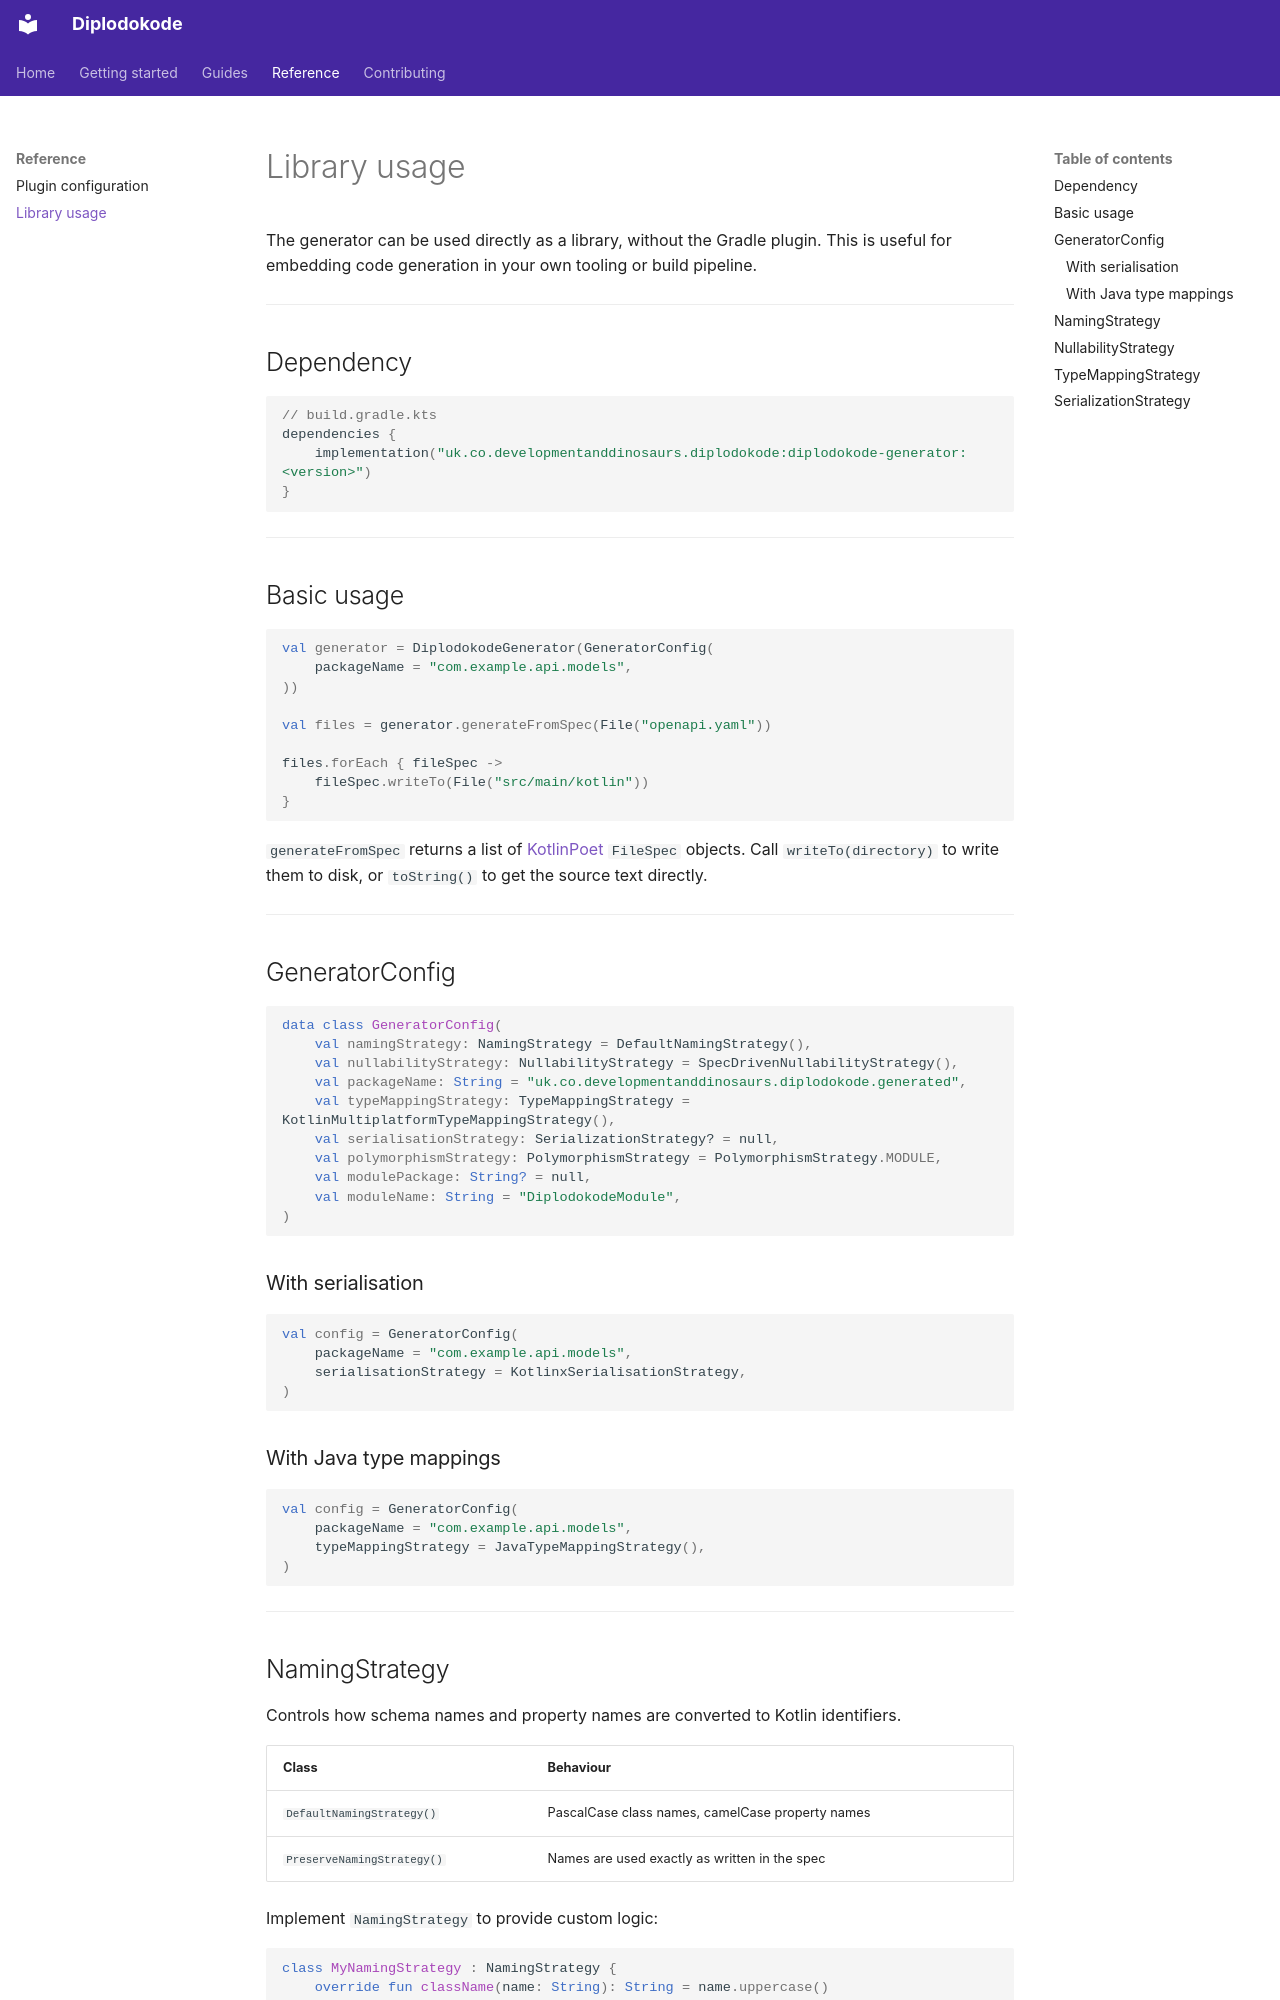

repository: development-and-dinosaurs/diplodokode · page: library/index.html · generator: mkdocs

# Library usage

The generator can be used directly as a library, without the Gradle plugin. This is useful for embedding code generation in your own tooling or build pipeline.

---

## Dependency

```kotlin
// build.gradle.kts
dependencies {
    implementation("uk.co.developmentanddinosaurs.diplodokode:diplodokode-generator:<version>")
}
```

---

## Basic usage

```kotlin
val generator = DiplodokodeGenerator(GeneratorConfig(
    packageName = "com.example.api.models",
))

val files = generator.generateFromSpec(File("openapi.yaml"))

files.forEach { fileSpec ->
    fileSpec.writeTo(File("src/main/kotlin"))
}
```

`generateFromSpec` returns a list of [KotlinPoet](https://square.github.io/kotlinpoet/) `FileSpec` objects. Call `writeTo(directory)` to write them to disk, or `toString()` to get the source text directly.

---

## GeneratorConfig

```kotlin
data class GeneratorConfig(
    val namingStrategy: NamingStrategy = DefaultNamingStrategy(),
    val nullabilityStrategy: NullabilityStrategy = SpecDrivenNullabilityStrategy(),
    val packageName: String = "uk.co.developmentanddinosaurs.diplodokode.generated",
    val typeMappingStrategy: TypeMappingStrategy = KotlinMultiplatformTypeMappingStrategy(),
    val serialisationStrategy: SerializationStrategy? = null,
    val polymorphismStrategy: PolymorphismStrategy = PolymorphismStrategy.MODULE,
    val modulePackage: String? = null,
    val moduleName: String = "DiplodokodeModule",
)
```

### With serialisation

```kotlin
val config = GeneratorConfig(
    packageName = "com.example.api.models",
    serialisationStrategy = KotlinxSerialisationStrategy,
)
```

### With Java type mappings

```kotlin
val config = GeneratorConfig(
    packageName = "com.example.api.models",
    typeMappingStrategy = JavaTypeMappingStrategy(),
)
```

---

## NamingStrategy

Controls how schema names and property names are converted to Kotlin identifiers.

| Class | Behaviour |
|---|---|
| `DefaultNamingStrategy()` | PascalCase class names, camelCase property names |
| `PreserveNamingStrategy()` | Names are used exactly as written in the spec |

Implement `NamingStrategy` to provide custom logic:

```kotlin
class MyNamingStrategy : NamingStrategy {
    override fun className(name: String): String = name.uppercase()
    override fun propertyName(name: String): String = name.lowercase()
    override fun enumConstant(name: String): String = name.uppercase()
}
```

---
